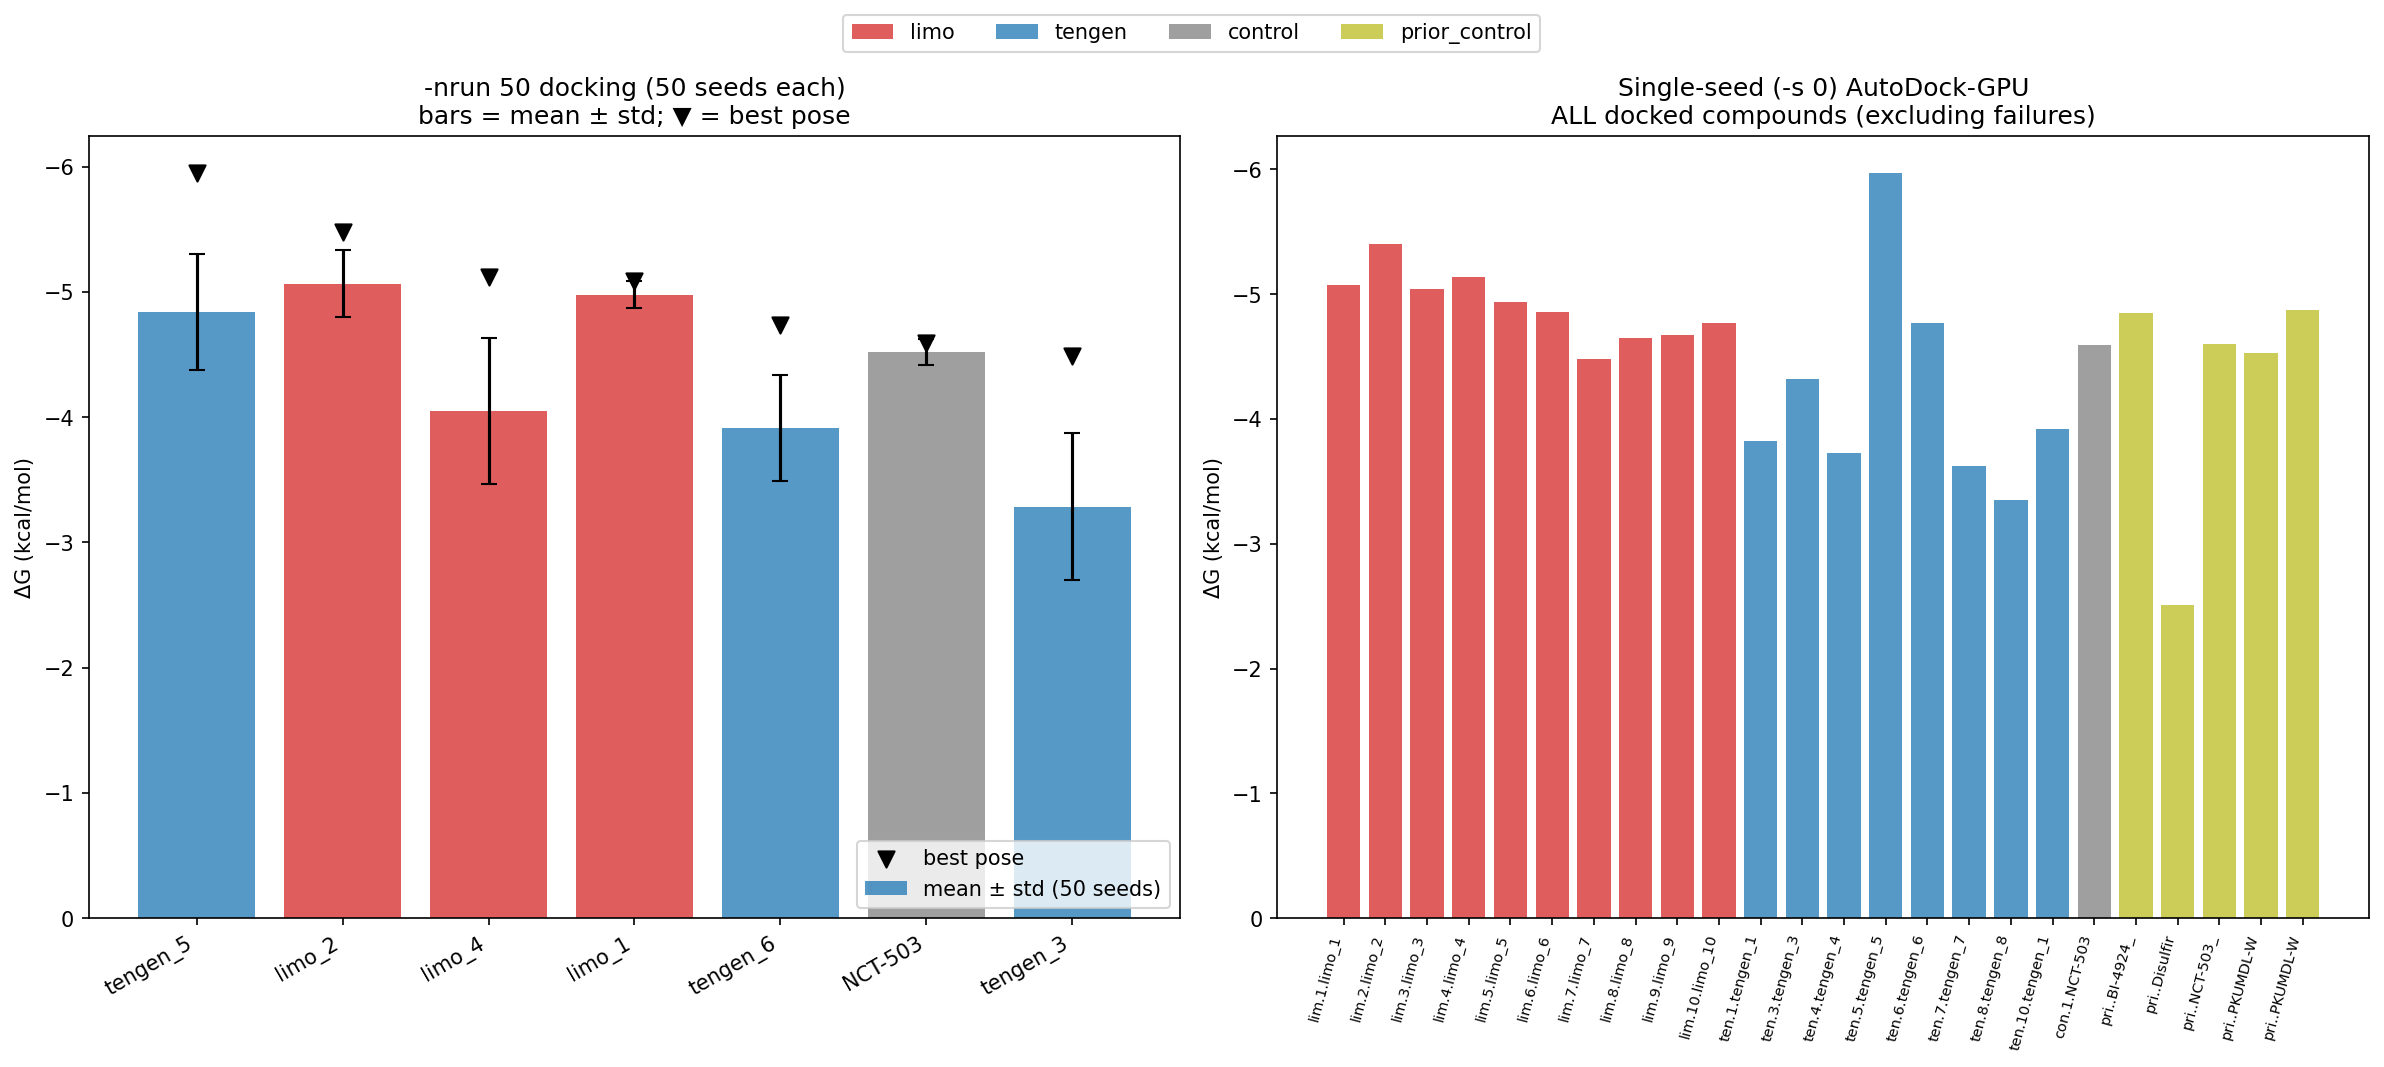

The file beside this chart, header and first rows:
source, rank, name, smiles, dg_ss, kd_ss_uM, dg_mean_n50, dg_std_n50, dg_min_n50, n_seeds, tengen_score, mw, rot, hbd, hba, qed, sa, n_arom, dlg_n50
limo, 1, limo_1, C1[C@@H1]CCC2[C@H1]1OC(C)=C2C=3CCC4=CC=C…, -5.07, 192.2, -4.98, 0.106, -5.09, 50, , 265.4, 1, 0, 1, 0.7153, 4.092, 1, /Users/yifeiding/projects/school/BENG203…
limo, 2, limo_2, C1CCC=CC=C1CCC=CC=C2CC=CC3=CC=CC=C23, -5.4, 110.1, -5.068, 0.2664, -5.48, 50, , 288.4, 4, 0, 0, 0.5937, 3.231, 1, /Users/yifeiding/projects/school/BENG203…
limo, 3, limo_3, O=C(C)CCC=CC1=CC=C/C=C1C/C=CC2=C/C=CC3=C…, -5.04, 202.1, , , , , , 374.5, 7, 0, 1, 0.5112, 3.02, 2, 
limo, 4, limo_4, CC=CC1=CC(C)C(C)CC1CCC(C)NC2=CC=C(C)C=C2…, -5.14, 170.7, -4.05, 0.5853, -5.12, 50, , 346, 6, 1, 1, 0.5834, 4.159, 1, /Users/yifeiding/projects/school/BENG203…
limo, 5, limo_5, CC=CC=C(/C=C1/CC)C=C1CC=C2C=CC=CC2=C, -4.94, 239.3, , , , , , 262.4, 4, 0, 0, 0.7678, 3.812, 1, 
limo, 6, limo_6, O=C(C)CC=CC1=CC=CC=CC1CC2=CC3=CC=C2CCC3C…, -4.86, 273.9, , , , , , 332.5, 6, 0, 1, 0.6362, 4.923, 1, 
limo, 7, limo_7, OC(C)(C1=CC=CC2=CC3=CC=C2OC=C3)C=CC=C1CC, -4.48, 520.2, , , , , , 292.4, 3, 1, 2, 0.8786, 5.075, 1, 
limo, 8, limo_8, CC(C1)C2=C(C=CN=C2C3=CC=CC=C3C)CC=C1Cl, -4.65, 390.4, , , , , , 283.8, 1, 0, 1, 0.6982, 3.208, 2, 
limo, 9, limo_9, O=C(C)C1=C(CC)C(=C)C2=CC=CC=C2C=C1, -4.67, 377.5, , , , , , 224.3, 2, 0, 1, 0.7411, 2.927, 1, 
limo, 10, limo_10, C=[C@H1]C1=C[C@@H1]NC=C1C=CC2=CC=CC(=C2)…, -4.77, 318.8, , , , , , 250.4, 4, 1, 1, 0.8241, 3.458, 1, 
tengen, 1, tengen_1, CCc1sc2nc(=N)[nH]c(O)c2c1Sc1ccc(C(=O)N[C…, -3.82, 1585, , , , , -0.1608, 476.5, 9, 6, 8, 0.2728, 3.541, 3, 
tengen, 2, tengen_2, Cc1cc2nc3c(O)nc(=O)nc-3n(C[C@H](O)[C@H](…, 0.0, , , , , , -0.1732, 376.4, 5, 5, 9, 0.3403, 3.992, 1, 
tengen, 3, tengen_3, Cc1ncsc1-c1ccc(CNC(=O)[C@@H]2C[C@@H](O)C…, -4.32, 681.4, -3.286, 0.5888, -4.49, 50, -0.187, 488.6, 7, 4, 7, 0.4634, 3.679, 2, /Users/yifeiding/projects/school/BENG203…
tengen, 4, tengen_4, N=c1nc(O)c2c(CCc3ccc(C(=O)N[C@@H](CCC(=O…, -3.73, 1845, , , , , -0.1876, 427.4, 9, 7, 6, 0.2636, 3.328, 3, 
tengen, 5, tengen_5, C[C@@H](C(=O)N1CCOCC1)N1CC[C@H](NS(=O)(=…, -5.97, 42.07, -4.84, 0.4621, -5.95, 50, -0.188, 466, 5, 1, 5, 0.7235, 3.198, 2, /Users/yifeiding/projects/school/BENG203…
tengen, 6, tengen_6, CC1(C)S[C@@H]2[C@H](NC(=O)Cc3ccccc3)C(=O…, -4.77, 318.8, -3.913, 0.4227, -4.74, 50, -0.1898, 334.4, 4, 2, 4, 0.7978, 3.2, 1, /Users/yifeiding/projects/school/BENG203…
tengen, 7, tengen_7, N=c1nc(O)c2nc(CNc3ccc(C(=O)N[C@@H](CCC(=…, -3.62, 2221, , , , , -0.1922, 441.4, 9, 7, 9, 0.2393, 3.296, 3, 
tengen, 8, tengen_8, CN(Cc1cnc2nc(=N)[nH]c(N)c2n1)c1ccc(C(=O)…, -3.35, 3503, , , , , -0.1931, 454.4, 9, 6, 9, 0.2564, 3.425, 3, 
tengen, 9, tengen_9, C[C@@H](O)[C@H](NC(=O)c1ccc(C#CC#Cc2ccc(…, 0.0, , , , , , -0.1936, 377.4, 4, 5, 5, 0.2317, 3.305, 2, 
tengen, 10, tengen_10, CN(Cc1cnc2nc(=N)[nH]c(O)c2n1)c1ccc(C(=O)…, -3.92, 1339, , , , , -0.1946, 455.4, 9, 6, 9, 0.2587, 3.47, 3, 
control, 1, NCT-503, CC(=O)Nc1ccc(NS(=O)(=O)c2ccc(Cl)cc2)cc1, -4.59, 432, -4.519, 0.1019, -4.59, 50, , 324.8, 4, 2, 3, 0.907, 1.593, 2, /Users/yifeiding/projects/school/BENG203…
prior_control, 0, NCT-503_priors, CC(=O)Nc1ccc(NS(=O)(=O)c2ccc(Cl)cc2)cc1, -4.6, 424.8, , , , , , 324.8, 4, 2, 3, 0.907, 1.593, 2, 
prior_control, 0, BI-4924_priors, Cc1ccc(S(=O)(=O)Nc2ccc(C(=O)NCC3CCCO3)cc…, -4.85, 278.6, , , , , , 374.5, 6, 2, 4, 0.8142, 2.315, 2, 
prior_control, 0, PKUMDL-WQ-2101_priors, Cc1cc(C)c(Nc2nc(N)nc3[nH]ncc23)cc1C, -4.53, 478.1, , , , , , 268.3, 2, 3, 5, 0.664, 2.503, 3, 
prior_control, 0, PKUMDL-WQ-2247_priors, Cc1cc(C)c(Nc2nc(NC3CCCC3)nc3[nH]ncc23)cc…, -4.87, 269.3, , , , , , 336.4, 4, 3, 5, 0.6589, 2.533, 3, 
prior_control, 0, Disulfiram_priors, CCN(CC)C(=S)SSC(=S)N(CC)CC, -2.51, 14460, , , , , , 296.6, 4, 0, 4, 0.5731, 3.12, 0, 
